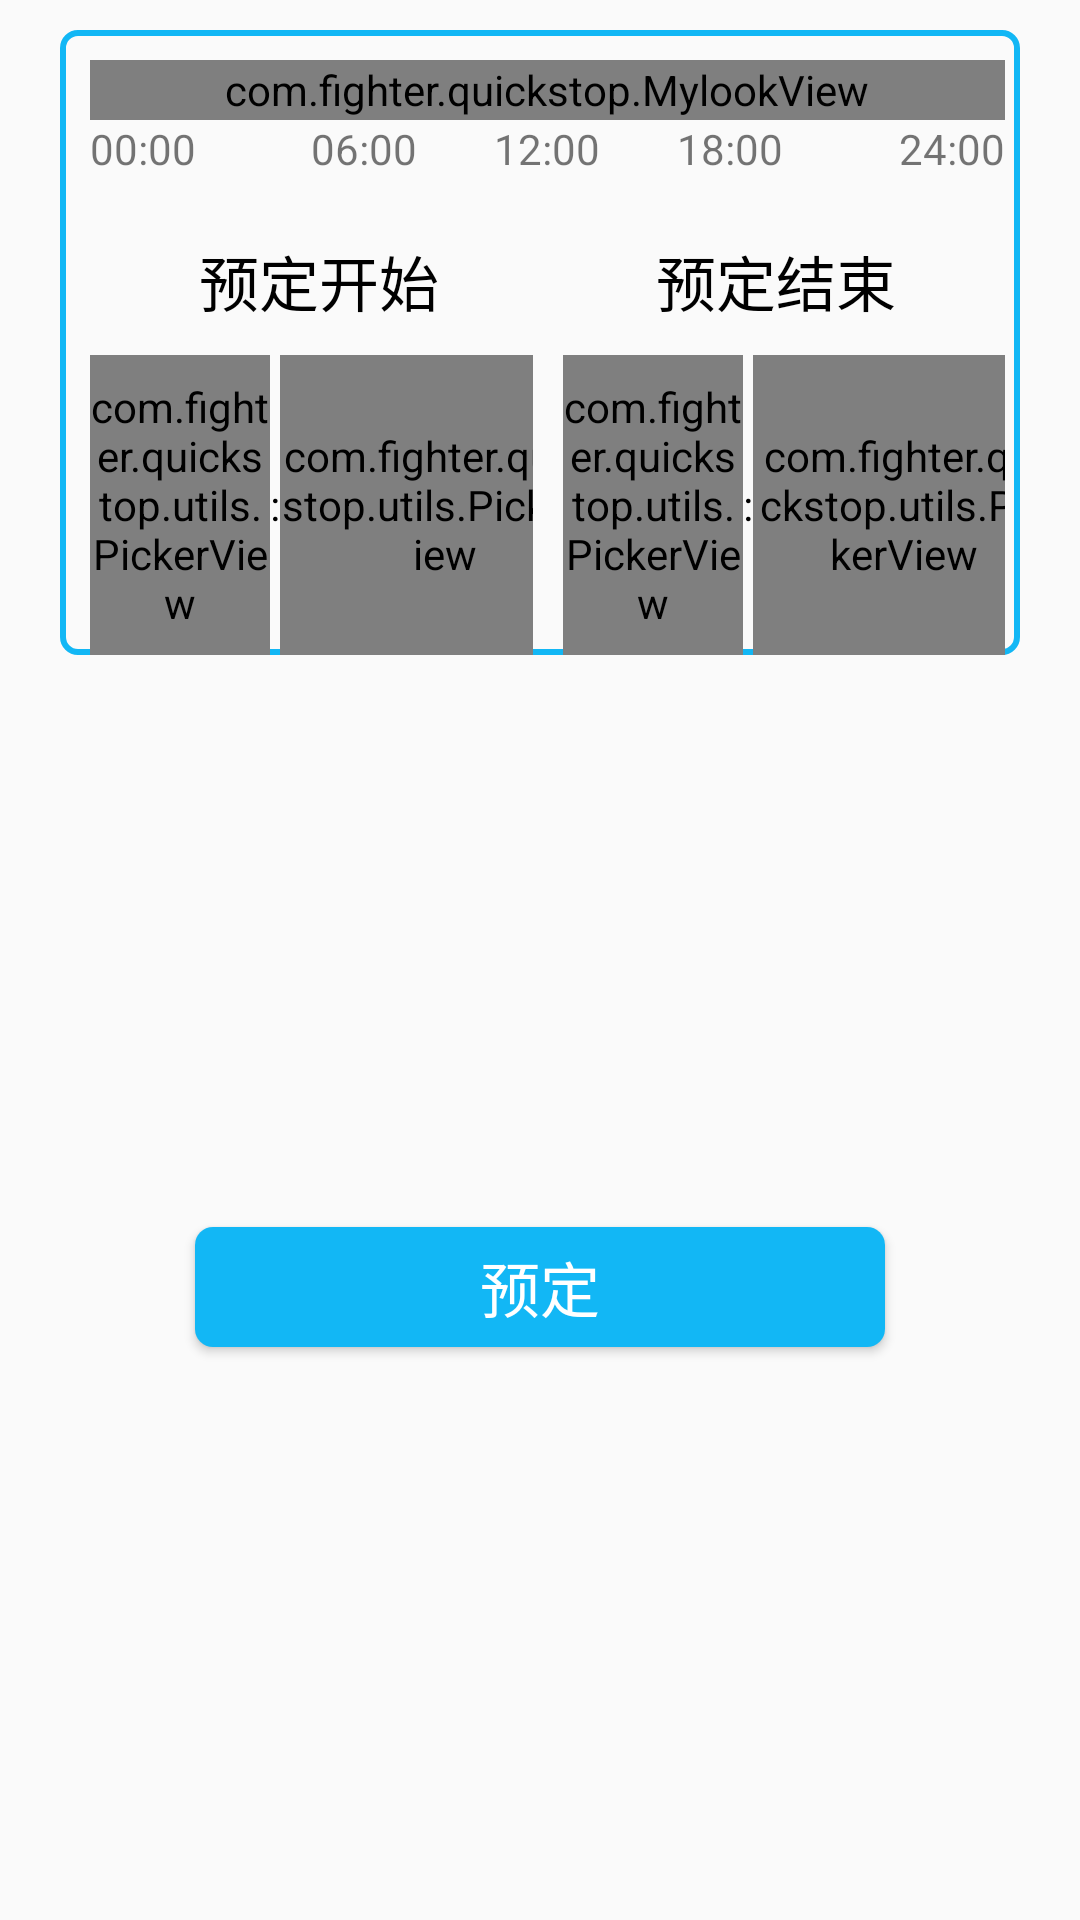

Here is an Android app screen rendered from its layout file. Give the layout XML and the strings, colors and styles it references.
<!-- AndroidManifest.xml: application theme AppTheme.NoActionBar -->
<!-- res/layout/changetimefra.xml -->
<?xml version="1.0" encoding="utf-8"?>
<FrameLayout xmlns:android="http://schemas.android.com/apk/res/android"
    android:orientation="vertical" android:layout_width="match_parent"
    android:layout_height="match_parent">
 <LinearLayout
     android:orientation="vertical"
     android:layout_width="match_parent"
     android:layout_height="match_parent">
     <RelativeLayout
         android:paddingLeft="10dp"
         android:paddingRight="5dp"
         android:paddingTop="10dp"
         android:background="@drawable/regist_bcg"
         android:layout_marginTop="10dp"
         android:layout_width="match_parent"
         android:layout_marginLeft="20dp"
         android:layout_marginRight="20dp"
         android:layout_height="wrap_content">
         <com.fighter.quickstop.MylookView
             android:id="@+id/timevisible"
             android:layout_width="match_parent"
             android:layout_height="20dp" />
         <LinearLayout
             android:id="@+id/timezhou"
             android:layout_below="@id/timevisible"
             android:layout_width="match_parent"
             android:layout_height="wrap_content">
             <TextView
                 android:layout_width="match_parent"
                 android:layout_weight="1"
                 android:text="00:00"
                 android:layout_height="wrap_content" />
             <TextView
                 android:layout_width="match_parent"
                 android:layout_weight="1"
                 android:gravity="center"
                 android:text="06:00"
                 android:layout_height="wrap_content" />
             <TextView
                 android:layout_width="match_parent"
                 android:layout_weight="1"
                 android:text="12:00"
                 android:gravity="center"
                 android:layout_height="wrap_content" />
             <TextView
                 android:layout_width="match_parent"
                 android:layout_weight="1"
                 android:text="18:00"
                 android:gravity="center"
                 android:layout_height="wrap_content" />
             <TextView
                 android:layout_width="match_parent"
                 android:layout_weight="1"
                 android:gravity="right"
                 android:text="24:00"
                 android:layout_height="wrap_content" />
         </LinearLayout>
         <LinearLayout
             android:layout_marginTop="20dp"
             android:id="@+id/timeChoose"
             android:layout_below="@id/timezhou"
             android:orientation="horizontal"
             android:layout_width="match_parent"
             android:layout_height="wrap_content">
             <LinearLayout
                 android:layout_width="match_parent"
                 android:layout_weight="1"
                 android:layout_marginRight="5dp"
                 android:orientation="vertical"
                 android:layout_height="wrap_content">
                 <TextView
                     android:layout_marginLeft="5dp"
                     android:id="@+id/changestart"
                     android:layout_width="match_parent"
                     android:text="预定开始"
                     android:gravity="center"
                     android:layout_marginBottom="10dp"
                     android:textSize="20dp"
                     android:textColor="#000000"
                     android:layout_height="wrap_content" />
                 <LinearLayout
                     android:layout_width="match_parent"
                     android:orientation="horizontal"
                     android:layout_height="match_parent">
                     <com.fighter.quickstop.utils.PickerView
                         android:layout_width="60dp"
                         android:id="@+id/s_hour"
                         android:layout_height="100dp" />
                     <TextView
                         android:layout_width="wrap_content"
                         android:text=":"
                         android:gravity="center_vertical"
                         android:textColor="#000000"
                         android:layout_height="match_parent" />
                     <com.fighter.quickstop.utils.PickerView
                         android:layout_width="110dp"
                         android:id="@+id/s_minute"
                         android:layout_height="100dp" />
                 </LinearLayout>
             </LinearLayout>
             <LinearLayout
                 android:layout_width="match_parent"
                 android:layout_weight="1"
                 android:layout_marginLeft="5dp"
                 android:orientation="vertical"
                 android:layout_height="wrap_content">
                 <TextView
                     android:layout_marginRight="5dp"
                     android:layout_width="match_parent"
                     android:text="预定结束"
                     android:gravity="center"
                     android:id="@+id/changeend"
                     android:layout_marginBottom="10dp"
                     android:textSize="20dp"
                     android:textColor="#000000"
                     android:layout_height="wrap_content" />
                 <LinearLayout
                     android:layout_width="match_parent"
                     android:orientation="horizontal"
                     android:layout_height="match_parent">
                     <com.fighter.quickstop.utils.PickerView
                         android:layout_width="60dp"
                         android:id="@+id/e_hour"
                         android:layout_height="100dp" />
                     <TextView
                         android:layout_width="wrap_content"
                         android:gravity="center_vertical"
                         android:textColor="#000000"
                         android:text=":"
                         android:layout_height="match_parent" />
                     <com.fighter.quickstop.utils.PickerView
                         android:layout_width="100dp"
                         android:id="@+id/e_minute"
                         android:layout_height="100dp" />
                 </LinearLayout>
             </LinearLayout>
         </LinearLayout>
     </RelativeLayout>
     <LinearLayout
         android:id="@+id/botLinear_time"
         android:layout_below="@id/timeChoose"
         android:layout_width="match_parent"
         android:layout_alignParentBottom="true"
         android:gravity="center"
         android:layout_height="match_parent">
         <Button
             android:text="预定"
             android:id="@+id/orderButton_Time"
             android:textColor="#ffffff"
             android:layout_width="230dp"
             android:textSize="20dp"
             android:background="@drawable/orderbutton"
             android:gravity="center"
             android:layout_height="40dp" />
     </LinearLayout>
 </LinearLayout>
</FrameLayout>
<!-- resources referenced by this layout -->
<resources>
  <!-- drawable orderbutton (drawable) -->
  <?xml version="1.0" encoding="utf-8"?>
  <shape xmlns:android="http://schemas.android.com/apk/res/android">
      <solid android:color="#12b7f5" />
      <corners
          android:radius="6dip"/>
      <padding
          android:bottom="5dp"
          android:left="10dp"
          android:right="10dp"
          android:top="5dp" />
  </shape>
  <!-- drawable regist_bcg (drawable) -->
  <?xml version="1.0" encoding="utf-8"?>
  <shape xmlns:android="http://schemas.android.com/apk/res/android">
  <stroke
      android:width="2dp"
      android:color="#12b7f5">
  </stroke>
  <corners
      android:radius="5dp">
  </corners>
  </shape>
  <style name="AppTheme.NoActionBar">
          <item name="windowActionBar">false</item>
          <item name="windowNoTitle">true</item>
      </style>
</resources>
